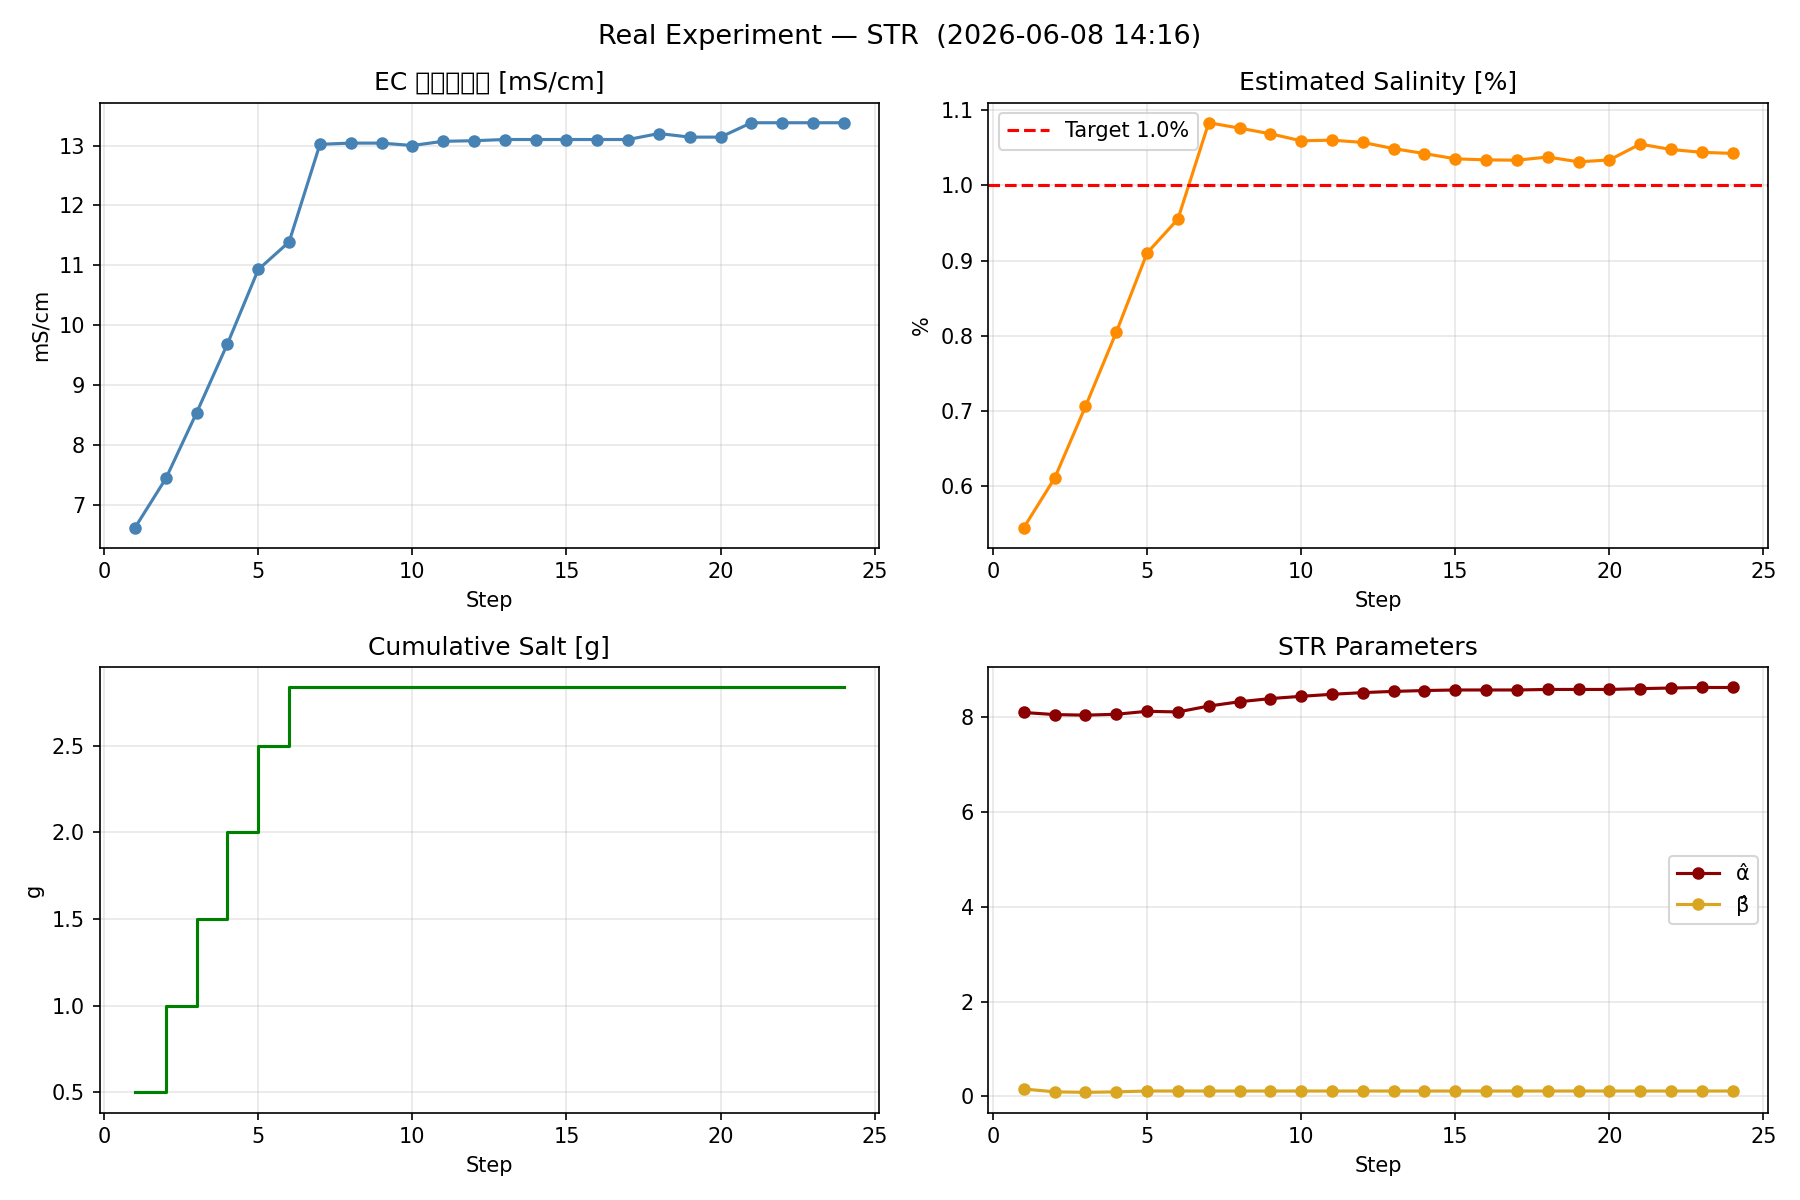

Data behind this chart, as committed beside it:
step, time_s, T_rec_C, EC_mS_cm, C_est_pct, C_target_pct, error_pct, salt_step_g, salt_cumulative_g, alpha_hat, beta_hat, control_mode
1, 4.9, 46.98, 6.62, 0.5454, 1.00, -0.4546, 0.5000, 0.5000, 8.101, 0.155, STR
2, 39.9, 48.72, 7.44, 0.6110, 1.00, -0.3890, 0.5000, 1, 8.057, 0.09584, STR
3, 80.0, 48.65, 8.54, 0.7062, 1.00, -0.2938, 0.5000, 1.5, 8.045, 0.08499, STR
4, 122.2, 48.17, 9.69, 0.8049, 1.00, -0.1951, 0.5000, 2, 8.064, 0.09522, STR
5, 205.6, 47.39, 10.93, 0.9100, 1.00, -0.0900, 0.5000, 2.5, 8.126, 0.1126, STR
6, 249.2, 47.05, 11.39, 0.9550, 1.00, -0.0450, 0.3367, 2.837, 8.113, 0.1126, STR
7, 294.0, 46.67, 13.02, 1.083, 1.00, 0.0829, 0.0000, 2.837, 8.237, 0.1126, STR
8, 303.1, 46.47, 13.04, 1.076, 1.00, 0.0758, 0.0000, 2.837, 8.328, 0.1126, STR
9, 309.1, 46.4, 13.04, 1.068, 1.00, 0.0683, 0.0000, 2.837, 8.395, 0.1126, STR
10, 314.3, 46.4, 13, 1.059, 1.00, 0.0590, 0.0000, 2.837, 8.442, 0.1126, STR
11, 319.2, 46.37, 13.07, 1.06, 1.00, 0.0598, 0.0000, 2.837, 8.485, 0.1126, STR
12, 324.0, 46.33, 13.08, 1.057, 1.00, 0.0568, 0.0000, 2.837, 8.521, 0.1126, STR
13, 330.5, 46.78, 13.1, 1.049, 1.00, 0.0486, 0.0000, 2.837, 8.546, 0.1126, STR
14, 335.2, 47.08, 13.1, 1.042, 1.00, 0.0420, 0.0000, 2.837, 8.565, 0.1126, STR
15, 339.8, 47.46, 13.1, 1.035, 1.00, 0.0351, 0.0000, 2.837, 8.577, 0.1126, STR
16, 343.2, 47.56, 13.1, 1.034, 1.00, 0.0336, 0.0000, 2.837, 8.577, 0.1126, STR
17, 347.8, 47.59, 13.1, 1.033, 1.00, 0.0332, 0.0000, 2.837, 8.577, 0.1126, STR
18, 358.0, 47.76, 13.2, 1.037, 1.00, 0.0374, 0.0000, 2.837, 8.587, 0.1126, STR
19, 366.3, 47.87, 13.14, 1.031, 1.00, 0.0311, 0.0000, 2.837, 8.587, 0.1126, STR
20, 371.2, 47.7, 13.14, 1.034, 1.00, 0.0335, 0.0000, 2.837, 8.587, 0.1126, STR
21, 379.4, 47.42, 13.38, 1.055, 1.00, 0.0546, 0.0000, 2.837, 8.605, 0.1126, STR
22, 383.7, 47.8, 13.38, 1.047, 1.00, 0.0474, 0.0000, 2.837, 8.618, 0.1126, STR
23, 388.0, 47.97, 13.38, 1.044, 1.00, 0.0437, 0.0000, 2.837, 8.629, 0.1126, STR
24, 392.9, 48.07, 13.38, 1.042, 1.00, 0.0422, 0.0000, 2.837, 8.629, 0.1126, STR
